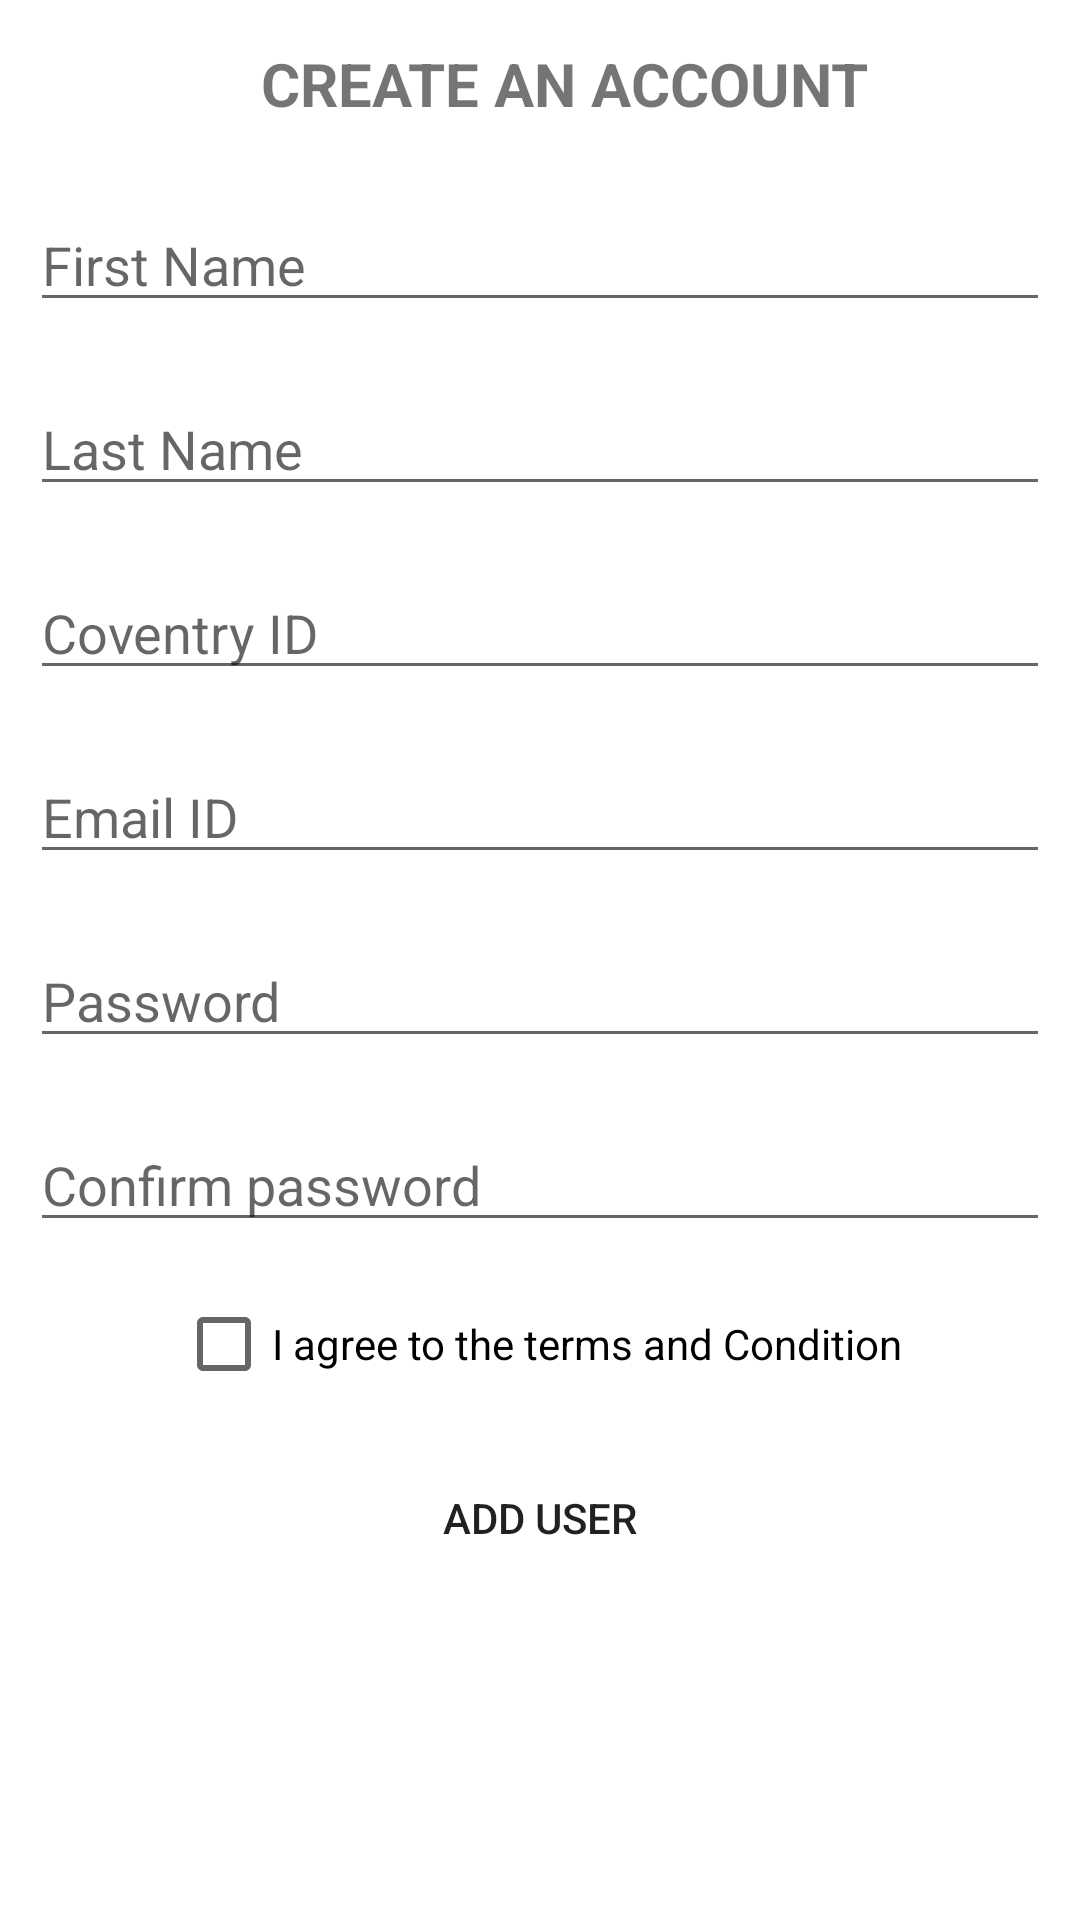

Reconstruct the res/layout file that produces this screen, plus the resources it refers to.
<!-- AndroidManifest.xml: application theme Theme.Softmandu -->
<!-- res/layout/activity_register.xml -->
<?xml version="1.0" encoding="utf-8"?>
<androidx.constraintlayout.widget.ConstraintLayout
    android:id="@+id/contraintLayout"
    xmlns:android="http://schemas.android.com/apk/res/android"
    xmlns:app="http://schemas.android.com/apk/res-auto"
    xmlns:tools="http://schemas.android.com/tools"
    android:layout_width="match_parent"
    android:layout_height="match_parent"
    tools:context=".activities.RegisterActivity">

    <LinearLayout
        android:layout_width="match_parent"
        android:layout_height="match_parent"
        android:orientation="vertical"
        tools:context=".activities.RegisterActivity">

        <androidx.appcompat.widget.Toolbar
            android:id="@+id/register_toolbar"
            android:layout_width="match_parent"
            android:layout_height="wrap_content">

            <TextView
                android:layout_width="match_parent"
                android:layout_height="wrap_content"
                android:gravity="center"
                android:textStyle="bold"
                android:text="CREATE AN ACCOUNT"
                android:textSize="20sp" />

        </androidx.appcompat.widget.Toolbar>

        <EditText
            android:id="@+id/etFname"
            android:layout_width="match_parent"
            android:layout_height="wrap_content"
            android:layout_margin="10dp"
            android:hint="First Name" />

        <EditText
            android:id="@+id/etLname"
            android:layout_width="match_parent"
            android:layout_height="wrap_content"
            android:layout_margin="10dp"
            android:hint="Last Name" />

        <EditText
            android:id="@+id/etCoventryID"
            android:layout_width="match_parent"
            android:layout_height="wrap_content"
            android:inputType="number"
            android:layout_margin="10dp"
            android:hint="Coventry ID" />


        <EditText
            android:id="@+id/etEmail"
            android:layout_width="match_parent"
            android:layout_height="wrap_content"
            android:layout_margin="10dp"
            android:hint="Email ID" />

        <EditText
            android:id="@+id/etPassword"
            android:layout_width="match_parent"
            android:layout_height="wrap_content"
            android:layout_margin="10dp"
            android:hint="Password"
            android:inputType="textPassword" />

        <EditText
            android:id="@+id/etConfirmPassword"
            android:layout_width="match_parent"
            android:layout_height="wrap_content"
            android:layout_margin="10dp"
            android:hint="Confirm password"
            android:inputType="textPassword" />

        <androidx.appcompat.widget.AppCompatCheckBox
            android:id="@+id/chkAgree"
            android:layout_width="wrap_content"
            android:layout_height="wrap_content"
            android:layout_gravity="center"
            android:text="I agree to the terms and Condition" />

        <Button
            android:id="@+id/btnAddUser"
            android:layout_width="match_parent"
            android:layout_height="wrap_content"
            android:layout_margin="10dp"
            android:background="@drawable/roundedbutton"
            android:text="Add User" />

    </LinearLayout>

    <ProgressBar
        android:id="@+id/progressBar"
        style="?android:attr/progressBarStyle"
        android:layout_width="match_parent"
        android:layout_height="wrap_content"
        android:visibility="invisible"
        app:layout_constraintBottom_toBottomOf="parent"
        app:layout_constraintEnd_toEndOf="parent"
        app:layout_constraintStart_toStartOf="parent"
        app:layout_constraintTop_toTopOf="parent" />
</androidx.constraintlayout.widget.ConstraintLayout>
<!-- resources referenced by this layout -->
<resources>
  <style name="Theme.Softmandu" parent="Theme.MaterialComponents.Light.NoActionBar">
          
          <item name="colorPrimary">@color/purple_500</item>
          <item name="colorPrimaryVariant">@color/purple_700</item>
          <item name="colorOnPrimary">@color/white</item>
          
          <item name="colorSecondary">@color/teal_200</item>
          <item name="colorSecondaryVariant">@color/teal_700</item>
          <item name="colorOnSecondary">@color/black</item>
          
          <item name="android:statusBarColor" tools:targetApi="l">?attr/colorPrimaryVariant</item>
  
  
  
  
          
      </style>
  <!-- not gathered from this repository: default colours our renderer supplied (Android Studio template values) -->
  <color name="purple_500">#FF6200EE</color>
  <color name="purple_700">#FF3700B3</color>
  <color name="teal_200">#FF03DAC5</color>
  <color name="teal_700">#FF018786</color>
  <color name="black">#FF000000</color>
  <color name="white">#FFFFFFFF</color>
</resources>
